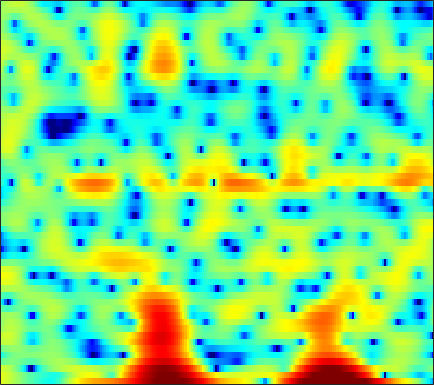

The data file committed next to this chart (first rows):
4.4921, 4.2376, 3.8503, 3.4302, 3.0865, 2.5942, 2.0555, 1.6221, 1.021, 0.40886, -0.21744, -0.66855, -1.2507, -1.8133, -2.2248, -2.7263, -3.1824, -3.5101, -3.945, -4.3697, -4.7843, -5.0891, -5.3782, -5.4546
4.591, 4.377, 4.031, 3.615, 3.262, 2.738, 2.161, 1.702, 1.063, 0.4108, -0.2417, -0.7147, -1.305, -1.834, -2.186, -2.586, -2.928, -3.157, -3.435, -3.713, -4.006, -4.24, -4.551, -4.813
3.668, 3.481, 3.148, 2.704, 2.284, 1.594, 0.7226, -0.06924, -1.36, -3.007, -5.162, -7.297, -11.42, -19.5, -35.44, -15.37, -9.923, -7.433, -5.094, -3.39, -2.095, -1.314, -0.4577, 0.2382
-1.498, -1.085, -0.6307, -0.3115, -0.1674, -0.1014, -0.1708, -0.3075, -0.5831, -0.9356, -1.323, -1.6, -1.897, -2.056, -2.055, -1.893, -1.566, -1.243, -0.7478, -0.2376, 0.2456, 0.5737, 0.9564, 1.269
-5.223, -3.969, -2.676, -1.718, -1.176, -0.6375, -0.2742, -0.09468, 0.04899, 0.1131, 0.1258, 0.1231, 0.1165, 0.1246, 0.1493, 0.2095, 0.3039, 0.3952, 0.5381, 0.6918, 0.8333, 0.9243, 1.015, 1.058
-0.9576, -0.4975, 0.02898, 0.4364, 0.6554, 0.8291, 0.8687, 0.8154, 0.6462, 0.3898, 0.07143, -0.1832, -0.5117, -0.7722, -0.896, -0.9369, -0.8372, -0.6862, -0.4185, -0.1185, 0.1684, 0.3532, 0.5368, 0.6275
2.812, 2.953, 3.066, 3.075, 2.998, 2.76, 2.348, 1.906, 1.118, 0.06314, -1.318, -2.594, -4.649, -6.955, -8.373, -8.565, -6.905, -5.343, -3.508, -2.085, -1.038, -0.464, 0.05015, 0.3124
3.188, 3.399, 3.588, 3.639, 3.577, 3.338, 2.908, 2.451, 1.637, 0.5697, -0.7781, -1.98, -3.83, -5.756, -6.83, -7.005, -5.828, -4.627, -3.13, -1.939, -1.089, -0.6678, -0.3841, -0.4092
1.134, 1.726, 2.304, 2.649, 2.768, 2.746, 2.545, 2.281, 1.801, 1.205, 0.5385, 0.02621, -0.6095, -1.124, -1.376, -1.51, -1.431, -1.266, -0.9737, -0.6644, -0.4206, -0.3362, -0.3951, -0.6898
0.5292, 1.218, 1.864, 2.238, 2.372, 2.369, 2.173, 1.901, 1.369, 0.668, -0.1812, -0.8767, -1.789, -2.561, -2.916, -2.978, -2.586, -2.09, -1.318, -0.5673, 0.03467, 0.3562, 0.5819, 0.5712
1.14, 1.301, 1.457, 1.526, 1.535, 1.465, 1.259, 0.9939, 0.4276, -0.4524, -1.788, -3.211, -5.947, -10.62, -17.69, -18.52, -9.297, -5.847, -2.842, -0.8273, 0.5452, 1.264, 1.904, 2.232
-1.535, -2.154, -2.856, -3.147, -3.032, -2.539, -1.92, -1.503, -1.135, -1.053, -1.278, -1.625, -2.235, -2.822, -3.066, -2.887, -2.131, -1.329, -0.2049, 0.8071, 1.611, 2.078, 2.518, 2.753
-5.41, -7.85, -13.51, -47.63, -16.3, -8.988, -5.352, -3.585, -1.976, -0.923, -0.2274, 0.1124, 0.4057, 0.6208, 0.7543, 0.9347, 1.176, 1.389, 1.668, 1.908, 2.098, 2.193, 2.242, 2.186
-2, -2.478, -3.043, -3.216, -2.966, -2.26, -1.341, -0.6556, 0.1231, 0.7059, 1.104, 1.31, 1.467, 1.54, 1.562, 1.554, 1.524, 1.484, 1.399, 1.293, 1.162, 1.015, 0.7473, 0.401
1.825, 1.973, 2.074, 2.138, 2.168, 2.218, 2.24, 2.224, 2.132, 1.95, 1.654, 1.377, 0.9664, 0.5206, 0.2074, -0.1558, -0.4782, -0.6985, -0.9506, -1.205, -1.519, -1.802, -2.237, -2.776
4.407, 4.522, 4.579, 4.519, 4.399, 4.139, 3.738, 3.328, 2.62, 1.717, 0.5956, -0.4051, -1.914, -3.502, -4.59, -5.562, -5.853, -5.767, -5.585, -5.611, -5.944, -6.327, -6.941, -7.453
5.373, 5.383, 5.325, 5.152, 4.945, 4.528, 3.942, 3.371, 2.396, 1.096, -0.5993, -2.269, -5.22, -9.687, -15.47, -29.58, -14.88, -11.34, -9.195, -8.697, -9.417, -10.85, -14.71, -22.32
3.973, 3.983, 3.932, 3.809, 3.66, 3.348, 2.915, 2.497, 1.788, 0.891, -0.1872, -1.113, -2.44, -3.758, -4.605, -5.282, -5.327, -5.125, -4.899, -4.877, -5.159, -5.64, -6.323, -6.567
-0.7144, -0.6282, -0.459, -0.2883, -0.2093, -0.1844, -0.2925, -0.4684, -0.773, -1.125, -1.477, -1.686, -1.895, -1.956, -1.935, -1.802, -1.546, -1.334, -1.036, -0.7327, -0.4948, -0.3215, -0.07311, 0.2139
-9.766, -8.913, -7.476, -6.228, -5.587, -5.052, -4.974, -5.16, -5.613, -6.124, -6.402, -6.25, -5.557, -4.461, -3.531, -2.325, -1.257, -0.5481, 0.3035, 1.02, 1.62, 2.018, 2.478, 2.841
-19.71, -15.78, -12.06, -9.751, -8.646, -7.93, -7.988, -8.557, -10.33, -13.81, -21.97, -25.04, -13.73, -8.559, -6.033, -3.53, -1.669, -0.5444, 0.6908, 1.663, 2.459, 2.95, 3.461, 3.848
-11.93, -11.1, -9.691, -8.358, -7.542, -6.849, -6.564, -6.63, -7.103, -7.762, -8.137, -7.892, -6.838, -5.252, -4.014, -2.502, -1.167, -0.2662, 0.7838, 1.687, 2.472, 2.958, 3.465, 3.834
-12.62, -10.01, -7.468, -5.693, -4.703, -3.717, -3.064, -2.774, -2.538, -2.458, -2.425, -2.391, -2.28, -2.139, -1.977, -1.698, -1.285, -0.857, -0.1503, 0.7081, 1.572, 2.164, 2.85, 3.307
-5.305, -4.131, -2.669, -1.457, -0.7131, 0.05004, 0.5595, 0.792, 0.918, 0.8411, 0.5441, 0.1674, -0.5544, -1.583, -2.599, -4.196, -5.675, -6.035, -4.833, -2.687, -0.6764, 0.5707, 1.823, 2.631
-0.01182, 0.2803, 0.7318, 1.209, 1.54, 1.904, 2.132, 2.217, 2.161, 1.914, 1.432, 0.885, -0.1761, -1.681, -3.257, -6.176, -10.29, -12.35, -9.106, -5.056, -2.275, -0.7915, 0.5618, 1.399
0.3505, 0.4923, 0.73, 0.9971, 1.189, 1.413, 1.575, 1.638, 1.623, 1.478, 1.186, 0.8672, 0.3057, -0.3896, -0.9605, -1.71, -2.23, -2.383, -2.168, -1.612, -0.9239, -0.4253, 0.09204, 0.3947
-1.35, -1.138, -0.7879, -0.4172, -0.1396, 0.2043, 0.5109, 0.6894, 0.8753, 0.97, 0.9755, 0.9225, 0.7955, 0.601, 0.4463, 0.2481, 0.09032, 0.0206, 0.0004076, 0.0317, 0.1089, 0.1561, 0.197, 0.1602
-4.309, -3.772, -3.029, -2.311, -1.796, -1.152, -0.5743, -0.1771, 0.2793, 0.6567, 0.9449, 1.099, 1.222, 1.274, 1.264, 1.22, 1.131, 1.061, 0.9395, 0.8149, 0.6635, 0.5263, 0.3203, 0.09949
-8.098, -6.701, -5.296, -4.183, -3.44, -2.501, -1.6, -0.9077, -0.06551, 0.6794, 1.271, 1.608, 1.897, 2.047, 2.064, 2.002, 1.877, 1.758, 1.566, 1.359, 1.07, 0.8138, 0.3375, -0.239
-7.566, -6.635, -6.076, -5.888, -5.753, -5.009, -3.421, -2, -0.1894, 1.264, 2.289, 2.792, 3.12, 3.104, 2.914, 2.489, 2.038, 1.746, 1.562, 1.518, 1.502, 1.375, 0.8822, -0.1968
-3.886, -4.39, -5.779, -8.95, -14.16, -20.45, -8.103, -3.958, -0.5614, 1.573, 2.82, 3.268, 3.325, 2.7, 1.789, -0.1159, -2.809, -4.71, -4.669, -2.252, -0.06135, 0.9563, 1.668, 1.581
-3.415, -3.385, -3.586, -3.902, -4.002, -3.667, -2.627, -1.649, -0.3538, 0.6125, 1.197, 1.347, 1.113, 0.3582, -0.6232, -2.583, -5.251, -7.172, -6.955, -4.253, -1.73, -0.3475, 0.8975, 1.665
-3.502, -2.798, -2.145, -1.66, -1.357, -0.9888, -0.6127, -0.398, -0.1198, 0.0265, 0.04809, -0.004016, -0.2224, -0.5092, -0.8123, -1.198, -1.493, -1.565, -1.355, -0.8535, -0.1645, 0.3761, 0.9857, 1.478
-2.077, -1.245, -0.4294, 0.118, 0.3464, 0.4627, 0.3685, 0.1855, -0.207, -0.6808, -1.186, -1.503, -1.759, -1.769, -1.633, -1.314, -0.9416, -0.6184, -0.2018, 0.2465, 0.6222, 0.8787, 1.178, 1.383
0.9148, 1.52, 2.107, 2.393, 2.409, 2.145, 1.516, 0.8185, -0.5207, -2.315, -4.5, -6.114, -7.043, -6.066, -4.711, -3.059, -1.759, -1.022, -0.307, 0.1781, 0.4926, 0.6378, 0.7557, 0.7931
3.304, 3.775, 4.178, 4.294, 4.19, 3.747, 2.923, 1.986, 0.2427, -2.286, -5.947, -9.746, -12.94, -9.016, -6.274, -3.874, -2.435, -1.794, -1.32, -1.219, -1.294, -1.445, -1.722, -1.967
3.594, 4.081, 4.506, 4.686, 4.644, 4.352, 3.782, 3.164, 2.126, 0.8814, -0.4151, -1.29, -2.098, -2.485, -2.571, -2.639, -2.829, -3.132, -3.779, -4.689, -5.873, -6.857, -8.182, -9.249
2.955, 3.501, 4.034, 4.345, 4.429, 4.356, 4.078, 3.757, 3.185, 2.482, 1.685, 1.059, 0.1875, -0.7129, -1.438, -2.516, -3.796, -4.92, -6.728, -8.911, -11.63, -14.2, -18.36, -24.39
2.416, 2.994, 3.587, 3.976, 4.151, 4.228, 4.141, 3.973, 3.614, 3.117, 2.473, 1.896, 0.9788, -0.1116, -1.069, -2.578, -4.385, -5.99, -8.47, -11.42, -14.81, -17.58, -21.32, -24.48
2.06, 2.607, 3.179, 3.569, 3.771, 3.922, 3.951, 3.887, 3.697, 3.377, 2.912, 2.447, 1.655, 0.6339, -0.3128, -1.842, -3.729, -5.439, -8.191, -11.6, -16.03, -20.32, -27.74, -29.83
1.733, 2.144, 2.536, 2.797, 2.924, 3.047, 3.149, 3.212, 3.272, 3.261, 3.137, 2.939, 2.51, 1.847, 1.172, 0.02634, -1.452, -2.786, -4.918, -7.483, -10.42, -12.83, -15.64, -16.81
1.051, 1.142, 1.042, 0.7829, 0.5492, 0.3537, 0.4522, 0.773, 1.406, 2.099, 2.677, 2.982, 3.167, 3.08, 2.845, 2.291, 1.482, 0.7232, -0.4486, -1.77, -3.146, -4.122, -5.259, -6.145
-0.5293, -0.862, -1.802, -3.483, -5.295, -8.236, -9.023, -6.824, -3.44, -0.8523, 0.9763, 1.951, 2.826, 3.31, 3.457, 3.404, 3.123, 2.782, 2.197, 1.518, 0.7845, 0.2414, -0.4546, -1.092
-1.906, -2.223, -3.133, -4.694, -6.332, -8.774, -9.331, -7.491, -4.395, -1.88, -0.003908, 1.038, 2.048, 2.687, 2.957, 3.099, 3.024, 2.853, 2.505, 2.061, 1.567, 1.174, 0.6478, 0.1656
-1.677, -1.695, -1.917, -2.235, -2.467, -2.602, -2.369, -1.935, -1.092, -0.1167, 0.7939, 1.387, 1.999, 2.391, 2.541, 2.558, 2.382, 2.151, 1.745, 1.256, 0.7369, 0.3517, -0.1227, -0.5509
-0.3972, -0.4563, -0.6017, -0.7403, -0.765, -0.6369, -0.2815, 0.09502, 0.7068, 1.352, 1.937, 2.293, 2.605, 2.713, 2.652, 2.36, 1.855, 1.349, 0.546, -0.3251, -1.169, -1.706, -2.227, -2.561
1.052, 0.5001, -0.3675, -1.2, -1.559, -1.421, -0.6315, 0.2126, 1.364, 2.357, 3.12, 3.499, 3.751, 3.683, 3.413, 2.76, 1.751, 0.7438, -0.9474, -2.997, -5.179, -6.56, -7.382, -6.839
2.199, 0.9103, -1.709, -6.091, -11.6, -11.23, -4.446, -1.382, 1.268, 2.979, 4.04, 4.508, 4.759, 4.605, 4.223, 3.359, 2.015, 0.6393, -1.796, -5.23, -10.51, -17.13, -21.29, -12.94
2.961, 2.108, 0.5958, -1.171, -2.163, -2.208, -0.9145, 0.3206, 1.742, 2.773, 3.421, 3.672, 3.727, 3.48, 3.103, 2.326, 1.197, 0.09707, -1.729, -3.933, -6.417, -8.238, -10.33, -11.88
3.582, 3.344, 2.91, 2.455, 2.167, 1.939, 1.873, 1.886, 1.93, 1.9, 1.756, 1.595, 1.297, 0.9473, 0.6594, 0.2058, -0.3547, -0.8997, -1.848, -3.082, -4.646, -6.07, -8.562, -12.24
3.883, 3.836, 3.638, 3.348, 3.062, 2.618, 2.109, 1.653, 0.9359, 0.06485, -0.9629, -1.788, -2.779, -3.339, -3.361, -2.963, -2.412, -2.067, -1.831, -1.911, -2.267, -2.68, -3.348, -3.952
3.35, 3.311, 3.09, 2.685, 2.293, 1.649, 0.8669, 0.1872, -0.9544, -2.461, -4.584, -6.884, -11.61, -17.76, -13.94, -8.208, -4.872, -3.216, -1.716, -0.7721, -0.2145, 0.007201, 0.1802, 0.3104
1.959, 1.81, 1.362, 0.6543, 0.02121, -0.8815, -1.749, -2.334, -3.06, -3.855, -4.927, -5.946, -7.365, -7.976, -7.266, -5.291, -3.24, -1.937, -0.5758, 0.4184, 1.11, 1.475, 1.804, 1.993
0.807, 0.4147, -0.5512, -2.028, -3.51, -5.798, -7.604, -7.816, -6.638, -5.194, -4.061, -3.433, -2.779, -2.145, -1.614, -0.8305, -0.01743, 0.548, 1.199, 1.691, 2.026, 2.188, 2.286, 2.275
0.8664, 0.4219, -0.6685, -2.479, -4.504, -8.576, -14.39, -13.57, -8.13, -4.626, -2.404, -1.242, -0.1163, 0.6933, 1.163, 1.645, 2, 2.183, 2.317, 2.315, 2.176, 1.98, 1.624, 1.198
1.35, 1.259, 0.8799, 0.2205, -0.3871, -1.173, -1.621, -1.593, -1.043, -0.2107, 0.6476, 1.19, 1.757, 2.121, 2.269, 2.322, 2.219, 2.055, 1.717, 1.251, 0.6341, 0.04331, -0.9285, -2.142
1.198, 1.511, 1.76, 1.863, 1.879, 1.868, 1.886, 1.948, 2.075, 2.228, 2.347, 2.386, 2.322, 2.105, 1.828, 1.318, 0.6589, 0.09177, -0.7213, -1.567, -2.453, -3.174, -4.37, -6.098
0.7979, 1.375, 1.973, 2.421, 2.673, 2.921, 3.085, 3.169, 3.209, 3.166, 2.99, 2.761, 2.278, 1.563, 0.8499, -0.3642, -1.865, -3.14, -4.838, -6.162, -6.773, -6.85, -6.868, -7.102
